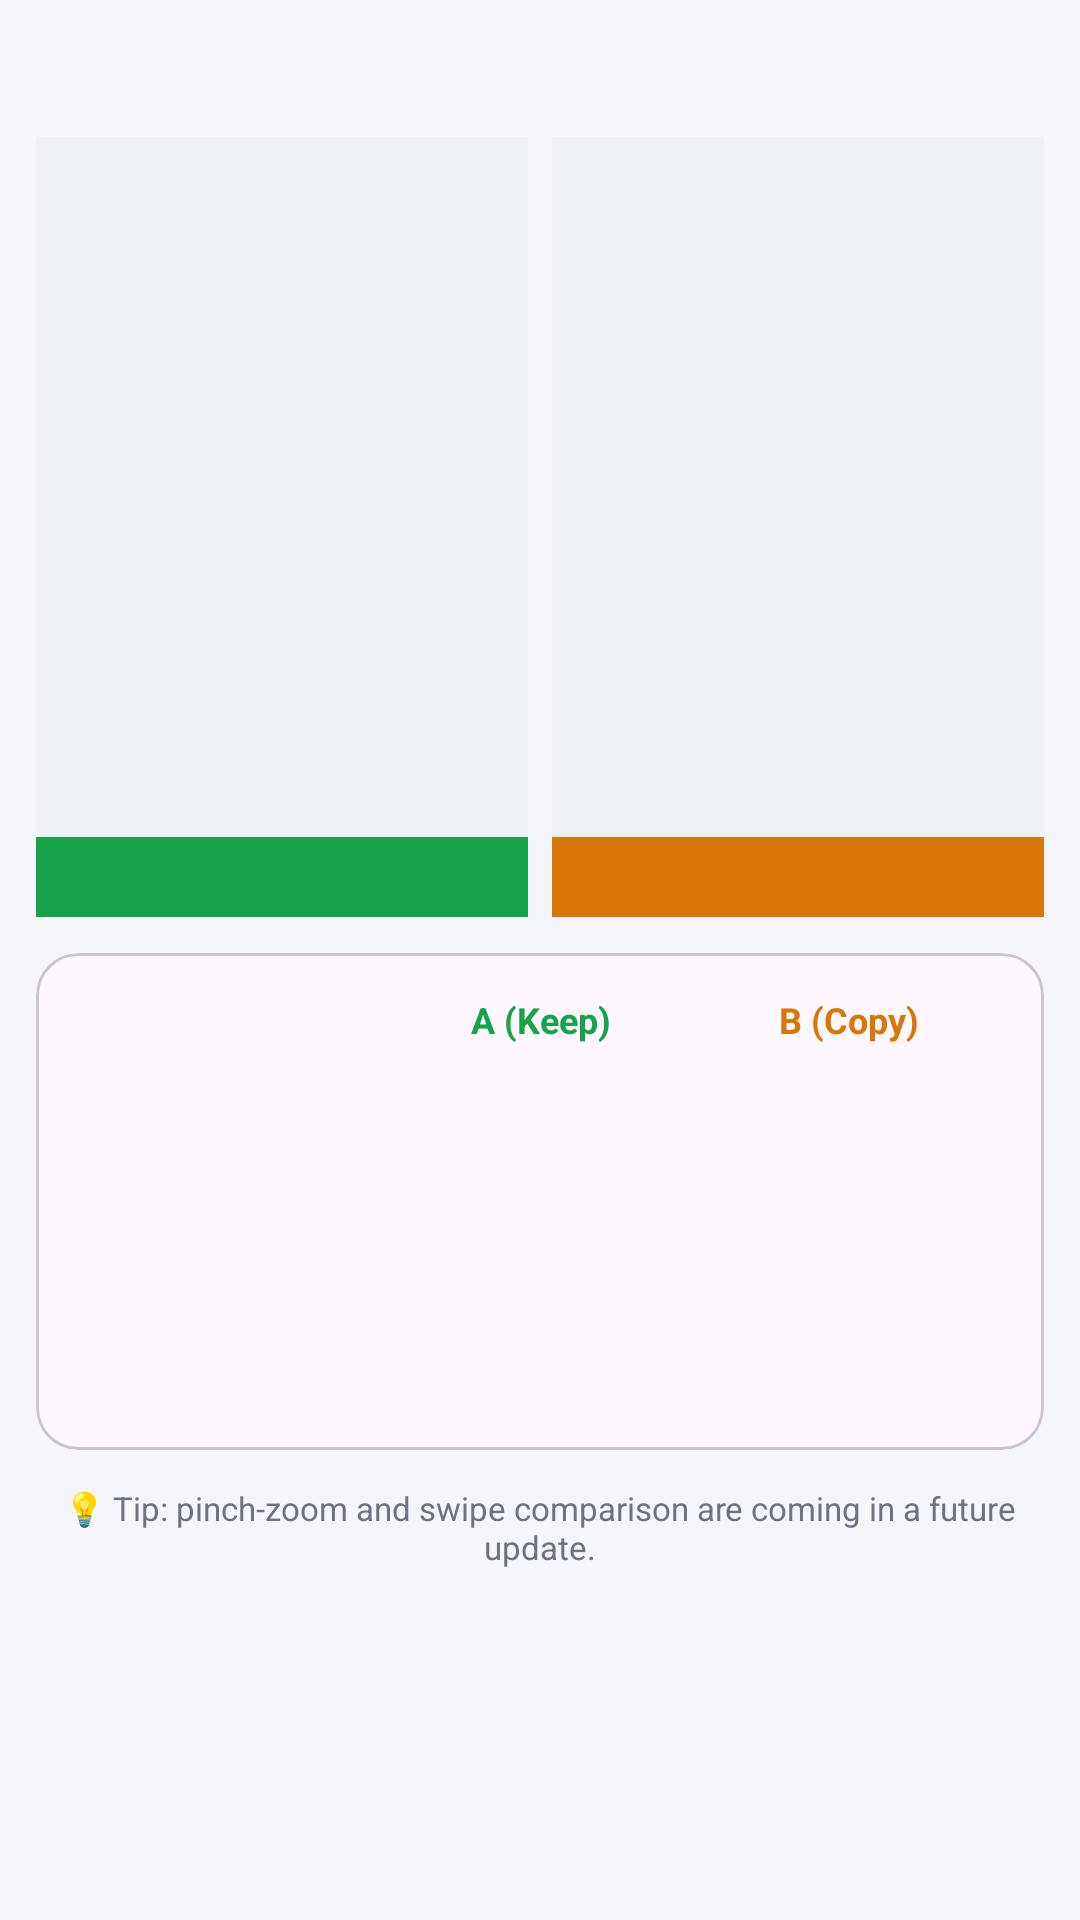

The Android layout XML behind this screen, and the referenced resources:
<!-- AndroidManifest.xml: application theme Theme.StorageCleaner -->
<!-- res/layout/fragment_comparison.xml -->
<?xml version="1.0" encoding="utf-8"?>
<androidx.core.widget.NestedScrollView
    xmlns:android="http://schemas.android.com/apk/res/android"
    xmlns:tools="http://schemas.android.com/tools"
    android:layout_width="match_parent" android:layout_height="match_parent"
    android:background="@color/background">

    <LinearLayout android:layout_width="match_parent" android:layout_height="wrap_content"
        android:orientation="vertical" android:padding="12dp">

        <TextView android:id="@+id/tvSimilarityHeader"
            android:layout_width="match_parent" android:layout_height="wrap_content"
            android:gravity="center" android:textSize="16sp" android:textStyle="bold"
            android:textColor="@color/primary" android:layout_marginBottom="12dp"
            tools:text="92% Similar"/>

        
        <LinearLayout android:layout_width="match_parent" android:layout_height="260dp"
            android:orientation="horizontal">
            <LinearLayout android:layout_width="0dp" android:layout_height="match_parent" android:layout_weight="1"
                android:orientation="vertical" android:layout_marginEnd="4dp">
                <ImageView android:id="@+id/ivImageA"
                    android:layout_width="match_parent" android:layout_height="0dp" android:layout_weight="1"
                    android:scaleType="centerCrop" android:background="@color/surface_variant"
                    android:contentDescription="@null"/>
                <TextView android:id="@+id/tvLabelA"
                    android:layout_width="match_parent" android:layout_height="wrap_content"
                    android:textSize="11sp" android:textStyle="bold" android:gravity="center"
                    android:background="@color/badge_original" android:textColor="@android:color/white"
                    android:padding="6dp" tools:text="KEEP\nIMG_001.jpg"/>
            </LinearLayout>
            <LinearLayout android:layout_width="0dp" android:layout_height="match_parent" android:layout_weight="1"
                android:orientation="vertical" android:layout_marginStart="4dp">
                <ImageView android:id="@+id/ivImageB"
                    android:layout_width="match_parent" android:layout_height="0dp" android:layout_weight="1"
                    android:scaleType="centerCrop" android:background="@color/surface_variant"
                    android:contentDescription="@null"/>
                <TextView android:id="@+id/tvLabelB"
                    android:layout_width="match_parent" android:layout_height="wrap_content"
                    android:textSize="11sp" android:textStyle="bold" android:gravity="center"
                    android:background="@color/badge_copy" android:textColor="@android:color/white"
                    android:padding="6dp" tools:text="COPY\nIMG_001_copy.jpg"/>
            </LinearLayout>
        </LinearLayout>

        
        <com.google.android.material.card.MaterialCardView
            android:layout_width="match_parent" android:layout_height="wrap_content"
            app:cardCornerRadius="14dp"
            android:layout_marginTop="12dp"
            xmlns:app="http://schemas.android.com/apk/res-auto">
            <LinearLayout android:layout_width="match_parent" android:layout_height="wrap_content"
                android:orientation="vertical" android:padding="14dp">

                <LinearLayout android:layout_width="match_parent" android:layout_height="wrap_content"
                    android:orientation="horizontal" android:layout_marginBottom="8dp">
                    <TextView android:layout_width="0dp" android:layout_height="wrap_content" android:layout_weight="1"
                        android:text="" android:textSize="12sp"/>
                    <TextView android:layout_width="0dp" android:layout_height="wrap_content" android:layout_weight="1"
                        android:text="A (Keep)" android:textSize="12sp" android:textStyle="bold" android:gravity="center"
                        android:textColor="@color/badge_original"/>
                    <TextView android:layout_width="0dp" android:layout_height="wrap_content" android:layout_weight="1"
                        android:text="B (Copy)" android:textSize="12sp" android:textStyle="bold" android:gravity="center"
                        android:textColor="@color/badge_copy"/>
                </LinearLayout>

                <LinearLayout android:id="@+id/rowResolution" android:layout_width="match_parent" android:layout_height="wrap_content"
                    android:orientation="horizontal" android:paddingVertical="6dp">
                    <TextView android:layout_width="0dp" android:layout_height="wrap_content" android:layout_weight="1"
                        android:textSize="12sp" android:textColor="@color/text_secondary" tools:text="Resolution"/>
                    <TextView android:layout_width="0dp" android:layout_height="wrap_content" android:layout_weight="1"
                        android:textSize="12sp" android:gravity="center" tools:text="4032×3024"/>
                    <TextView android:layout_width="0dp" android:layout_height="wrap_content" android:layout_weight="1"
                        android:textSize="12sp" android:gravity="center" tools:text="1920×1080"/>
                </LinearLayout>

                <LinearLayout android:id="@+id/rowSize" android:layout_width="match_parent" android:layout_height="wrap_content"
                    android:orientation="horizontal" android:paddingVertical="6dp">
                    <TextView android:layout_width="0dp" android:layout_height="wrap_content" android:layout_weight="1"
                        android:textSize="12sp" android:textColor="@color/text_secondary" tools:text="File Size"/>
                    <TextView android:layout_width="0dp" android:layout_height="wrap_content" android:layout_weight="1"
                        android:textSize="12sp" android:gravity="center" tools:text="4.2 MB"/>
                    <TextView android:layout_width="0dp" android:layout_height="wrap_content" android:layout_weight="1"
                        android:textSize="12sp" android:gravity="center" tools:text="1.1 MB"/>
                </LinearLayout>

                <LinearLayout android:id="@+id/rowDate" android:layout_width="match_parent" android:layout_height="wrap_content"
                    android:orientation="horizontal" android:paddingVertical="6dp">
                    <TextView android:layout_width="0dp" android:layout_height="wrap_content" android:layout_weight="1"
                        android:textSize="12sp" android:textColor="@color/text_secondary" tools:text="Date Modified"/>
                    <TextView android:layout_width="0dp" android:layout_height="wrap_content" android:layout_weight="1"
                        android:textSize="12sp" android:gravity="center" tools:text="28 Apr 2026"/>
                    <TextView android:layout_width="0dp" android:layout_height="wrap_content" android:layout_weight="1"
                        android:textSize="12sp" android:gravity="center" tools:text="12 Mar 2026"/>
                </LinearLayout>

                <LinearLayout android:id="@+id/rowFolder" android:layout_width="match_parent" android:layout_height="wrap_content"
                    android:orientation="horizontal" android:paddingVertical="6dp">
                    <TextView android:layout_width="0dp" android:layout_height="wrap_content" android:layout_weight="1"
                        android:textSize="12sp" android:textColor="@color/text_secondary" tools:text="Folder"/>
                    <TextView android:layout_width="0dp" android:layout_height="wrap_content" android:layout_weight="1"
                        android:textSize="12sp" android:gravity="center" android:maxLines="1" android:ellipsize="middle" tools:text="Camera"/>
                    <TextView android:layout_width="0dp" android:layout_height="wrap_content" android:layout_weight="1"
                        android:textSize="12sp" android:gravity="center" android:maxLines="1" android:ellipsize="middle" tools:text="WhatsApp Images"/>
                </LinearLayout>

            </LinearLayout>
        </com.google.android.material.card.MaterialCardView>

        <TextView android:layout_width="match_parent" android:layout_height="wrap_content"
            android:layout_marginTop="12dp" android:textSize="11sp" android:textColor="@color/text_secondary"
            android:gravity="center"
            android:text="💡 Tip: pinch-zoom and swipe comparison are coming in a future update."/>

    </LinearLayout>
</androidx.core.widget.NestedScrollView>
<!-- resources referenced by this layout -->
<resources>
  <color name="background">#F5F6FA</color>
  <color name="badge_copy">#D97706</color>
  <color name="badge_original">#16A34A</color>
  <color name="primary">#2563EB</color>
  <color name="surface_variant">#EEF1F6</color>
  <color name="text_secondary">#6B7280</color>
  <style name="Theme.StorageCleaner" parent="Theme.Material3.DayNight.NoActionBar">
          <item name="colorPrimary">@color/primary</item>
          <item name="colorPrimaryDark">@color/primary_dark</item>
          <item name="colorOnPrimary">@color/white</item>
          <item name="android:windowBackground">@color/background</item>
          <item name="android:statusBarColor">@color/primary</item>
      </style>
  <color name="primary_dark">#1E40AF</color>
  <color name="white">#FFFFFF</color>
</resources>
